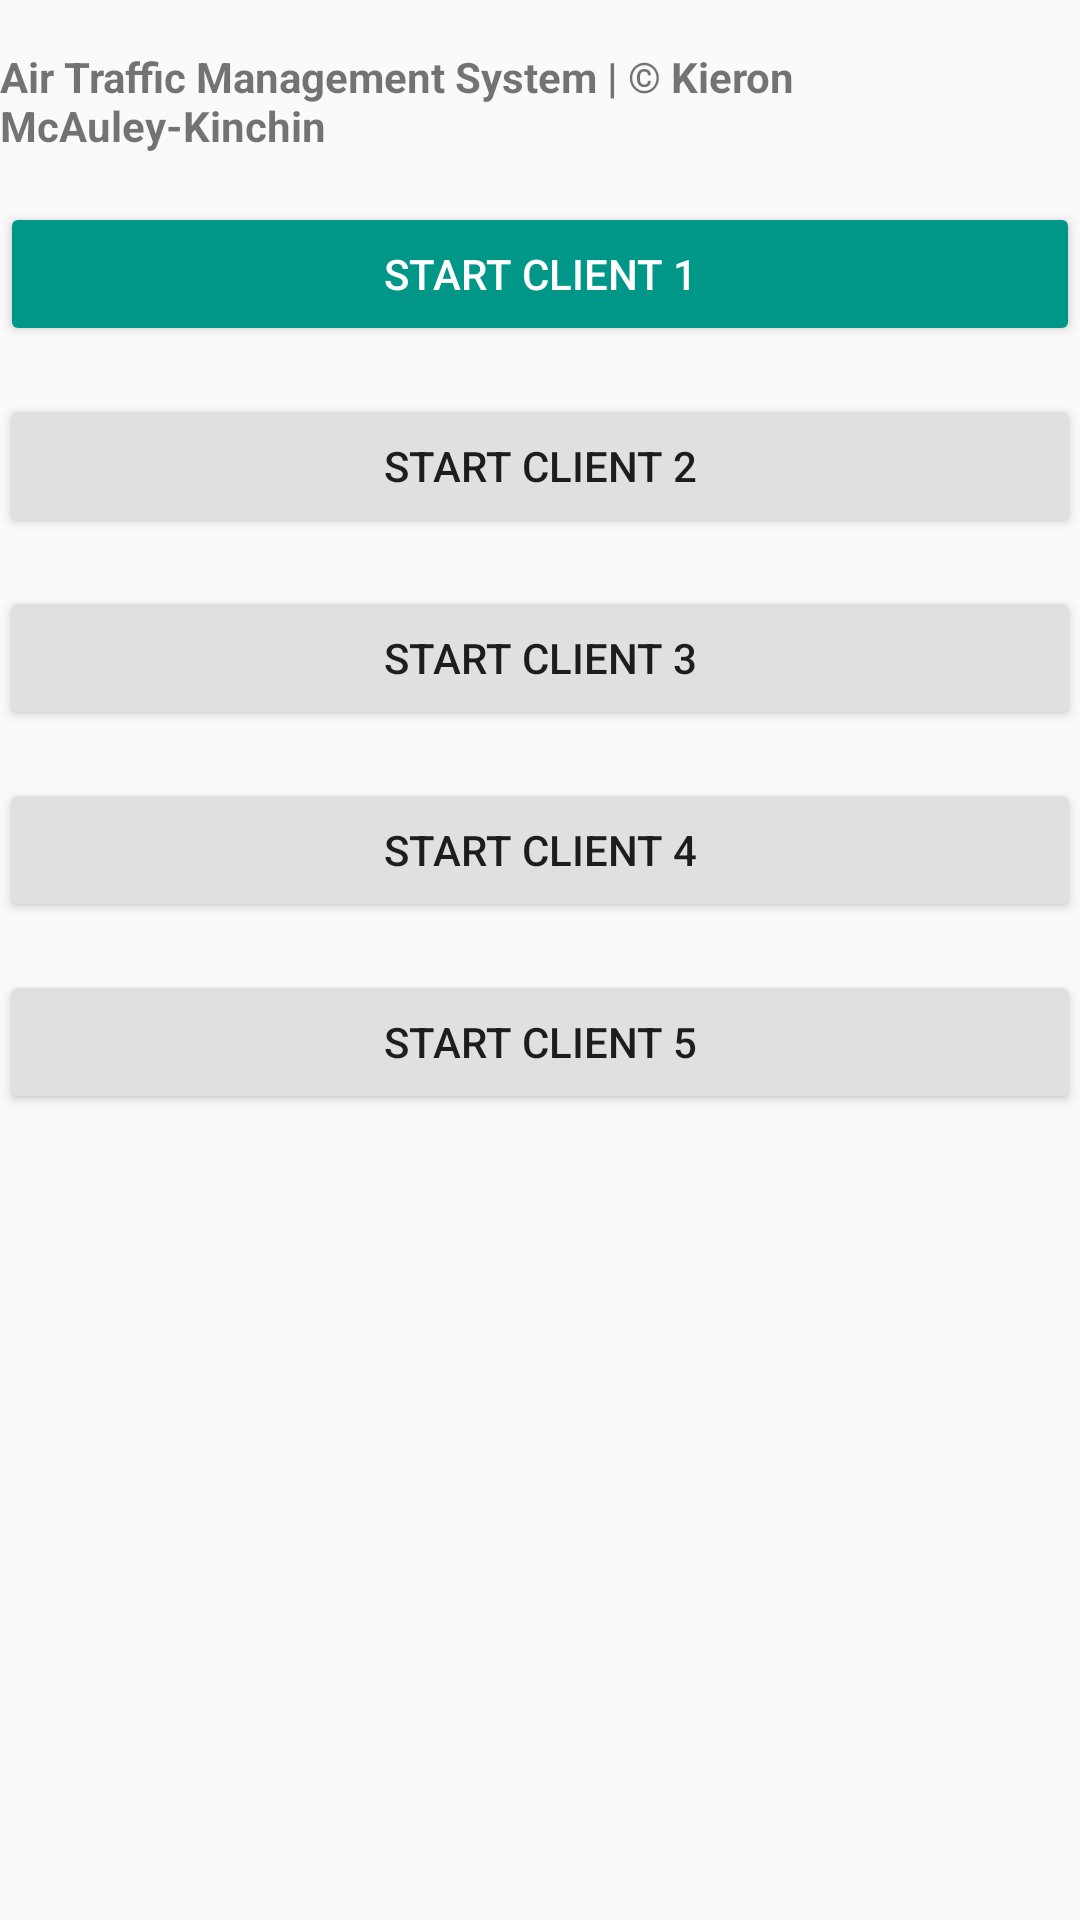

This screen was rendered from an Android layout file. Write that file and the resources it references.
<!-- AndroidManifest.xml: application theme AppTheme -->
<!-- res/layout/activity_client_select.xml -->
<?xml version="1.0" encoding="utf-8"?>
<android.support.constraint.ConstraintLayout xmlns:android="http://schemas.android.com/apk/res/android"
    xmlns:app="http://schemas.android.com/apk/res-auto"
    xmlns:tools="http://schemas.android.com/tools"
    android:layout_width="match_parent"
    android:layout_height="match_parent"
    tools:context="com.example.atms.ClientSelect">

    <LinearLayout
        android:layout_width="match_parent"
        android:layout_height="match_parent"
        android:orientation="vertical">

        <TextView
            android:layout_width="wrap_content"
            android:layout_height="wrap_content"
            android:layout_gravity="center_horizontal"
            android:layout_marginTop="16dp"
            android:layout_marginBottom="16dp"
            app:layout_constraintBottom_toTopOf="@+id/Text"
            android:text="Air Traffic Management System | © Kieron McAuley-Kinchin"
            android:textStyle="bold" />

        <Button
            android:id="@+id/client1connect"
            android:layout_width="match_parent"
            android:layout_height="wrap_content"
            android:layout_marginBottom="16dp"
            android:text="Start Client 1"
            app:layout_constraintBottom_toTopOf="@+id/client2connect"
            app:layout_constraintLeft_toLeftOf="parent"
            app:layout_constraintRight_toRightOf="parent"
            android:theme="@style/Start_btn" />

        <Button
            android:id="@+id/client2connect"
            android:layout_width="match_parent"
            android:layout_height="wrap_content"
            android:layout_marginBottom="16dp"
            android:text="Start Client 2"
            app:layout_constraintBottom_toTopOf="@+id/client3connect"
            app:layout_constraintLeft_toLeftOf="parent"
            app:layout_constraintRight_toRightOf="parent"
            android:theme="@style/Disable_btn" />

        <Button
            android:id="@+id/client3connect"
            android:layout_width="match_parent"
            android:layout_height="wrap_content"
            android:layout_marginBottom="16dp"
            android:text="Start Client 3"
            app:layout_constraintBottom_toTopOf="@+id/client4connect"
            app:layout_constraintLeft_toLeftOf="parent"
            app:layout_constraintRight_toRightOf="parent"
            android:theme="@style/Disable_btn" />

        <Button
            android:id="@+id/client4connect"
            android:layout_width="match_parent"
            android:layout_height="wrap_content"
            android:layout_marginBottom="16dp"
            android:text="Start Client 4"
            app:layout_constraintBottom_toTopOf="@+id/client5connect"
            app:layout_constraintLeft_toLeftOf="parent"
            app:layout_constraintRight_toRightOf="parent"
            android:theme="@style/Disable_btn" />

        <Button
            android:id="@+id/client5connect"
            android:layout_width="match_parent"
            android:layout_height="wrap_content"
            android:text="Start Client 5"
            app:layout_constraintLeft_toLeftOf="parent"
            app:layout_constraintRight_toRightOf="parent"
            tools:layout_editor_absoluteY="416dp"
            android:theme="@style/Disable_btn" />
    </LinearLayout>

</android.support.constraint.ConstraintLayout>
<!-- resources referenced by this layout -->
<resources>
  <style name="Disable_btn" parent="Theme.AppCompat.Light">
          <item name="colorControlHighlight">@color/grey300</item>
          <item name="colorButtonNormal">@color/grey300</item>
      </style>
  <style name="Start_btn" parent="Theme.AppCompat.Light">
          <item name="colorControlHighlight">@color/teal300</item>
          <item name="colorButtonNormal">@color/teal500</item>
          <item name="android:textColor">#ffffffff</item>
      </style>
  <style name="AppTheme" parent="Theme.AppCompat.Light.DarkActionBar">
          
          <item name="colorPrimary">@color/colorPrimary</item>
          <item name="colorPrimaryDark">@color/colorPrimaryDark</item>
          <item name="colorAccent">@color/colorAccent</item>
      </style>
  <color name="grey300">#E0E0E0</color>
  <color name="teal300">#4DB6AC</color>
  <color name="teal500">#009688</color>
  <color name="colorPrimary">#3F51B5</color>
  <color name="colorPrimaryDark">#303F9F</color>
  <color name="colorAccent">#FF4081</color>
</resources>
